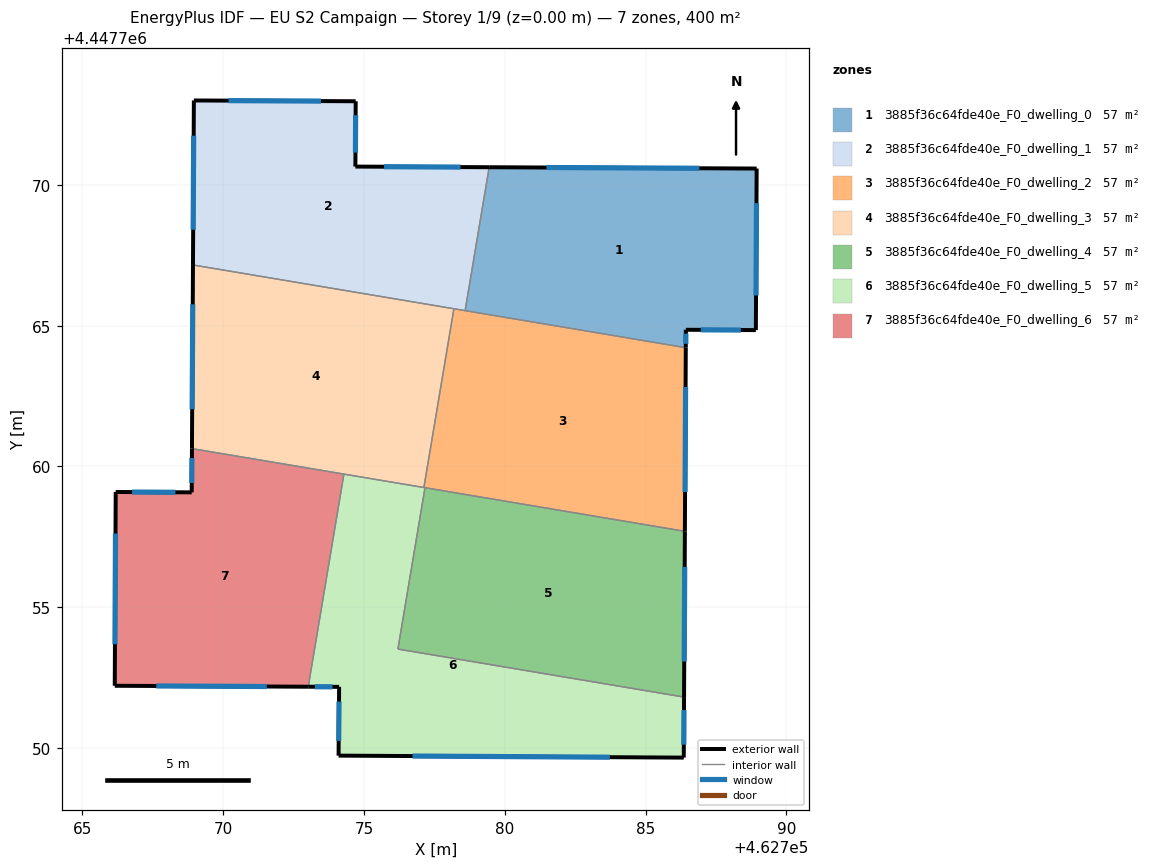
=== STOREY PLAN SPEC (per zone: floor XY polygon, exterior-wall plan segments, windows/doors) ===
zone 1: 3885f36c64fde40e_F0_dwelling_0  (57.1 m²)
  floor: (462788.94, 4447770.58) (462788.91, 4447764.84) (462786.43, 4447764.85) (462786.43, 4447764.22) (462778.59, 4447765.53) (462779.44, 4447770.63)
  exterior wall: (462786.43, 4447764.85) – (462788.91, 4447764.84)  [2.5 m]
    window: (462786.96, 4447764.85) – (462788.38, 4447764.84)  [2.4 m²]
  exterior wall: (462786.43, 4447764.22) – (462786.43, 4447764.85)  [0.6 m]
    window: (462786.43, 4447764.35) – (462786.43, 4447764.72)  [0.6 m²]
  exterior wall: (462788.94, 4447770.58) – (462779.44, 4447770.63)  [9.5 m]
    window: (462786.91, 4447770.59) – (462781.48, 4447770.62)  [9.3 m²]
  exterior wall: (462788.91, 4447764.84) – (462788.94, 4447770.58)  [5.7 m]
    window: (462788.92, 4447766.07) – (462788.94, 4447769.35)  [5.6 m²]
  interior walls: 2
zone 2: 3885f36c64fde40e_F0_dwelling_1  (57.1 m²)
  floor: (462779.44, 4447770.63) (462778.59, 4447765.53) (462768.92, 4447767.16) (462768.96, 4447773.00) (462774.70, 4447772.97) (462774.69, 4447770.65)
  exterior wall: (462768.96, 4447773.00) – (462768.92, 4447767.16)  [5.8 m]
    window: (462768.95, 4447771.75) – (462768.93, 4447768.41)  [5.7 m²]
  exterior wall: (462774.70, 4447772.97) – (462768.96, 4447773.00)  [5.7 m]
    window: (462773.47, 4447772.98) – (462770.19, 4447772.99)  [5.6 m²]
  exterior wall: (462774.69, 4447770.65) – (462774.70, 4447772.97)  [2.3 m]
    window: (462774.69, 4447771.15) – (462774.70, 4447772.47)  [2.3 m²]
  exterior wall: (462779.44, 4447770.63) – (462774.69, 4447770.65)  [4.8 m]
    window: (462778.43, 4447770.63) – (462775.71, 4447770.65)  [4.7 m²]
  interior walls: 3
zone 3: 3885f36c64fde40e_F0_dwelling_2  (57.1 m²)
  floor: (462786.43, 4447764.22) (462786.39, 4447757.70) (462777.12, 4447759.25) (462778.19, 4447765.60)
  exterior wall: (462786.39, 4447757.70) – (462786.43, 4447764.22)  [6.5 m]
    window: (462786.40, 4447759.09) – (462786.42, 4447762.82)  [6.4 m²]
  interior walls: 5
zone 4: 3885f36c64fde40e_F0_dwelling_3  (57.1 m²)
  floor: (462778.19, 4447765.60) (462777.12, 4447759.25) (462768.89, 4447760.63) (462768.92, 4447767.16)
  exterior wall: (462768.92, 4447767.16) – (462768.89, 4447760.63)  [6.5 m]
    window: (462768.92, 4447765.76) – (462768.90, 4447762.03)  [6.4 m²]
  interior walls: 4
zone 5: 3885f36c64fde40e_F0_dwelling_4  (57.1 m²)
  floor: (462786.39, 4447757.70) (462786.36, 4447751.81) (462776.20, 4447753.51) (462777.16, 4447759.25)
  exterior wall: (462786.36, 4447751.81) – (462786.39, 4447757.70)  [5.9 m]
    window: (462786.37, 4447753.07) – (462786.39, 4447756.43)  [5.8 m²]
  interior walls: 3
zone 6: 3885f36c64fde40e_F0_dwelling_5  (57.1 m²)
  floor: (462786.36, 4447751.81) (462786.35, 4447749.66) (462774.09, 4447749.73) (462774.11, 4447752.17) (462773.02, 4447752.18) (462774.28, 4447759.73) (462777.16, 4447759.25) (462776.20, 4447753.51)
  exterior wall: (462786.35, 4447749.66) – (462786.36, 4447751.81)  [2.1 m]
    window: (462786.36, 4447750.12) – (462786.36, 4447751.35)  [2.1 m²]
  exterior wall: (462774.09, 4447749.73) – (462786.35, 4447749.66)  [12.3 m]
    window: (462776.72, 4447749.71) – (462783.73, 4447749.67)  [12.0 m²]
  exterior wall: (462774.11, 4447752.17) – (462774.09, 4447749.73)  [2.4 m]
    window: (462774.11, 4447751.65) – (462774.10, 4447750.25)  [2.4 m²]
  exterior wall: (462773.02, 4447752.18) – (462774.11, 4447752.17)  [1.1 m]
    window: (462773.25, 4447752.18) – (462773.88, 4447752.17)  [1.1 m²]
  interior walls: 5
zone 7: 3885f36c64fde40e_F0_dwelling_6  (57.1 m²)
  floor: (462774.28, 4447759.73) (462773.02, 4447752.18) (462766.15, 4447752.21) (462766.18, 4447759.09) (462768.88, 4447759.08) (462768.89, 4447760.63)
  exterior wall: (462766.15, 4447752.21) – (462773.02, 4447752.18)  [6.9 m]
    window: (462767.62, 4447752.20) – (462771.55, 4447752.18)  [6.7 m²]
  exterior wall: (462766.18, 4447759.09) – (462766.15, 4447752.21)  [6.9 m]
    window: (462766.17, 4447757.62) – (462766.15, 4447753.69)  [6.7 m²]
  exterior wall: (462768.88, 4447759.08) – (462766.18, 4447759.09)  [2.7 m]
    window: (462768.30, 4447759.08) – (462766.76, 4447759.09)  [2.6 m²]
  exterior wall: (462768.89, 4447760.63) – (462768.88, 4447759.08)  [1.6 m]
    window: (462768.89, 4447760.30) – (462768.88, 4447759.41)  [1.5 m²]
  interior walls: 2

=== DERIVED (storey summary) ===
Building: EU S2 Campaign
Storey: 1 of 9  (floor level z = 0.00 m)
Storey gross floor area: 399.9 m²
Zones on this storey: 7
  - 3885f36c64fde40e_F0_dwelling_0: floor 57.1 m²; exterior wall 18.4 m (55.1 m²); 4 window(s) 18.0 m²; WWR 32.7%
  - 3885f36c64fde40e_F0_dwelling_1: floor 57.1 m²; exterior wall 18.7 m (56.0 m²); 4 window(s) 18.3 m²; WWR 32.7%
  - 3885f36c64fde40e_F0_dwelling_2: floor 57.1 m²; exterior wall 6.5 m (19.6 m²); 1 window(s) 6.4 m²; WWR 32.7%
  - 3885f36c64fde40e_F0_dwelling_3: floor 57.1 m²; exterior wall 6.5 m (19.6 m²); 1 window(s) 6.4 m²; WWR 32.7%
  - 3885f36c64fde40e_F0_dwelling_4: floor 57.1 m²; exterior wall 5.9 m (17.7 m²); 1 window(s) 5.8 m²; WWR 32.7%
  - 3885f36c64fde40e_F0_dwelling_5: floor 57.1 m²; exterior wall 17.9 m (53.8 m²); 4 window(s) 17.6 m²; WWR 32.7%
  - 3885f36c64fde40e_F0_dwelling_6: floor 57.1 m²; exterior wall 18.0 m (54.0 m²); 4 window(s) 17.7 m²; WWR 32.7%
Zone adjacency (shared interzone walls):
  - 3885f36c64fde40e_F0_dwelling_0 ↔ 3885f36c64fde40e_F0_dwelling_1
  - 3885f36c64fde40e_F0_dwelling_0 ↔ 3885f36c64fde40e_F0_dwelling_2
  - 3885f36c64fde40e_F0_dwelling_1 ↔ 3885f36c64fde40e_F0_dwelling_2
  - 3885f36c64fde40e_F0_dwelling_1 ↔ 3885f36c64fde40e_F0_dwelling_3
  - 3885f36c64fde40e_F0_dwelling_2 ↔ 3885f36c64fde40e_F0_dwelling_3
  - 3885f36c64fde40e_F0_dwelling_2 ↔ 3885f36c64fde40e_F0_dwelling_4
  - 3885f36c64fde40e_F0_dwelling_2 ↔ 3885f36c64fde40e_F0_dwelling_5
  - 3885f36c64fde40e_F0_dwelling_3 ↔ 3885f36c64fde40e_F0_dwelling_5
  - 3885f36c64fde40e_F0_dwelling_3 ↔ 3885f36c64fde40e_F0_dwelling_6
  - 3885f36c64fde40e_F0_dwelling_4 ↔ 3885f36c64fde40e_F0_dwelling_5
  - 3885f36c64fde40e_F0_dwelling_5 ↔ 3885f36c64fde40e_F0_dwelling_6